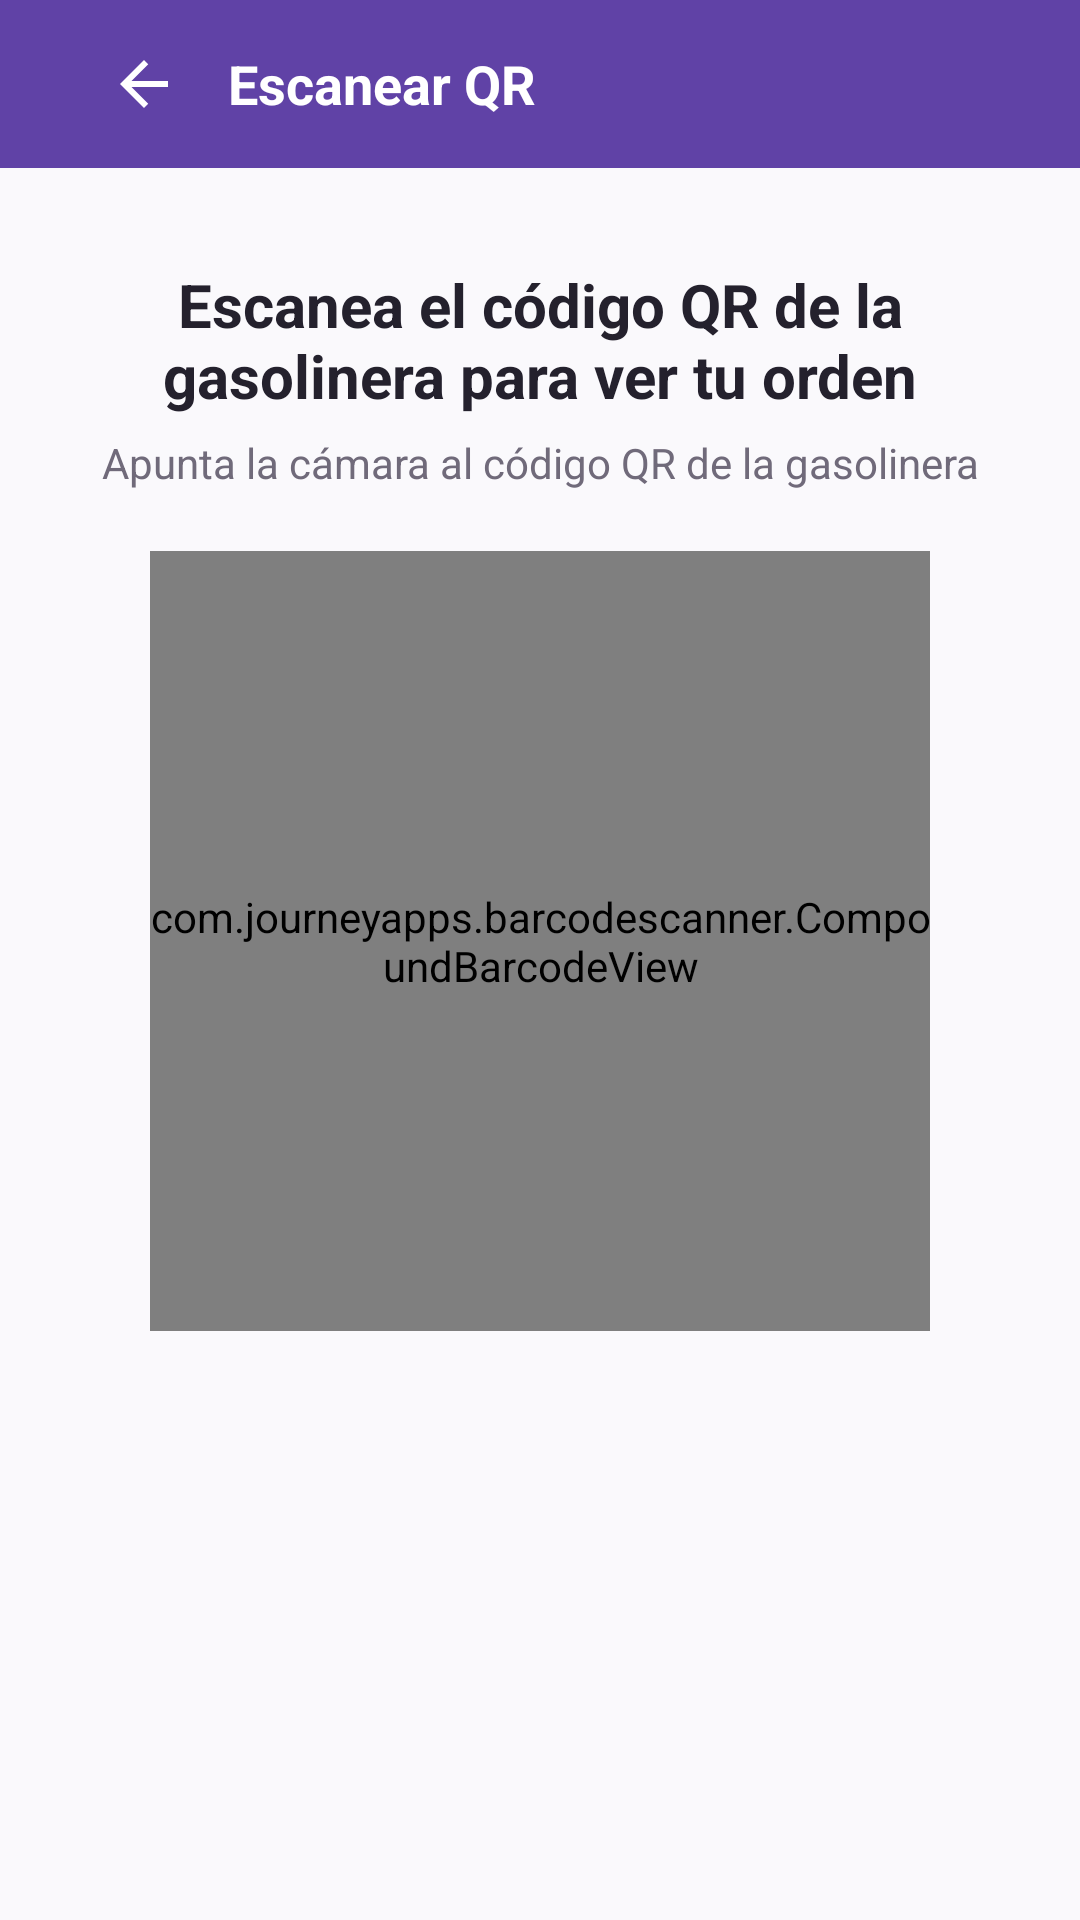

Layout XML and referenced resources for this Android screen:
<!-- AndroidManifest.xml: application theme Theme.ApiMovil -->
<!-- res/layout/fragment_escanear_qr.xml -->
<?xml version="1.0" encoding="utf-8"?>
<LinearLayout xmlns:android="http://schemas.android.com/apk/res/android"
    xmlns:app="http://schemas.android.com/apk/res-auto"
    android:layout_width="match_parent"
    android:layout_height="match_parent"
    android:background="@color/fondo"
    android:orientation="vertical">

    <com.google.android.material.appbar.AppBarLayout
        android:layout_width="match_parent"
        android:layout_height="wrap_content"
        app:elevation="0dp">

        <com.google.android.material.appbar.MaterialToolbar
            android:layout_width="match_parent"
            android:layout_height="?attr/actionBarSize"
            android:background="?attr/colorPrimary">

            <LinearLayout
                android:layout_width="match_parent"
                android:layout_height="wrap_content"
                android:gravity="center_vertical"
                android:orientation="horizontal"
                android:paddingHorizontal="12dp">

                <ImageButton
                    android:id="@+id/btnVolver"
                    android:layout_width="40dp"
                    android:layout_height="40dp"
                    android:background="?attr/selectableItemBackgroundBorderless"
                    android:contentDescription="@string/volver"
                    android:src="@drawable/ic_back"
                    app:tint="@color/blanco" />

                <TextView
                    android:layout_width="wrap_content"
                    android:layout_height="wrap_content"
                    android:layout_marginStart="8dp"
                    android:text="@string/escanear_qr"
                    android:textColor="@color/blanco"
                    android:textSize="18sp"
                    android:textStyle="bold" />
            </LinearLayout>

        </com.google.android.material.appbar.MaterialToolbar>
    </com.google.android.material.appbar.AppBarLayout>

    <ScrollView
        android:layout_width="match_parent"
        android:layout_height="0dp"
        android:layout_weight="1"
        android:fillViewport="true">

        <LinearLayout
            android:layout_width="match_parent"
            android:layout_height="wrap_content"
            android:gravity="center_horizontal"
            android:orientation="vertical"
            android:padding="24dp">

            <TextView
                android:layout_width="match_parent"
                android:layout_height="wrap_content"
                android:layout_marginTop="8dp"
                android:gravity="center"
                android:text="@string/escanea_el_qr_de_la_gasolinera"
                android:textColor="@color/texto_principal"
                android:textSize="20sp"
                android:textStyle="bold" />

            <TextView
                android:layout_width="match_parent"
                android:layout_height="wrap_content"
                android:layout_marginTop="6dp"
                android:layout_marginBottom="20dp"
                android:gravity="center"
                android:text="@string/apunta_al_codigo_qr"
                android:textColor="@color/texto_secundario"
                android:textSize="14sp" />

            
            <com.journeyapps.barcodescanner.CompoundBarcodeView
                android:id="@+id/barcodeScanner"
                android:layout_width="260dp"
                android:layout_height="260dp"
                android:background="@drawable/bg_marco_escaneo" />

            <ProgressBar
                android:id="@+id/progress"
                android:layout_width="40dp"
                android:layout_height="40dp"
                android:layout_marginTop="16dp"
                android:visibility="gone" />

            <com.google.android.material.card.MaterialCardView
                android:id="@+id/contenedorMensaje"
                android:layout_width="match_parent"
                android:layout_height="wrap_content"
                android:layout_marginTop="24dp"
                android:layout_marginBottom="16dp"
                android:visibility="gone"
                app:cardBackgroundColor="@color/marca_claro"
                app:cardCornerRadius="16dp"
                app:cardElevation="0dp"
                app:contentPadding="16dp"
                app:strokeWidth="0dp">

                <TextView
                    android:id="@+id/textMensaje"
                    android:layout_width="match_parent"
                    android:layout_height="wrap_content"
                    android:accessibilityLiveRegion="polite"
                    android:drawablePadding="12dp"
                    android:textColor="@color/marca_oscuro"
                    android:textSize="14sp"
                    android:textStyle="bold"
                    app:drawableStartCompat="@android:drawable/ic_dialog_info"
                    app:drawableTint="@color/marca_oscuro" />
            </com.google.android.material.card.MaterialCardView>

        </LinearLayout>
    </ScrollView>
</LinearLayout>
<!-- resources referenced by this layout -->
<resources>
  <color name="blanco">#FFFFFF</color>
  <color name="fondo">#FAF9FC</color>
  <color name="marca_claro">#EEE7FA</color>
  <color name="marca_oscuro">#342052</color>
  <color name="texto_principal">#24212D</color>
  <color name="texto_secundario">#706A7A</color>
  <!-- drawable bg_marco_escaneo (drawable) -->
  <?xml version="1.0" encoding="utf-8"?>
  <shape xmlns:android="http://schemas.android.com/apk/res/android" android:shape="rectangle">
      <solid android:color="@color/marca_claro" />
      <corners android:radius="20dp" />
      <stroke
          android:width="2dp"
          android:color="@color/marca"
          android:dashWidth="8dp"
          android:dashGap="6dp" />
  </shape>
  <!-- drawable ic_back (drawable) -->
  <?xml version="1.0" encoding="utf-8"?>
  <vector xmlns:android="http://schemas.android.com/apk/res/android"
      android:width="24dp" android:height="24dp"
      android:viewportWidth="24" android:viewportHeight="24">
      <path android:fillColor="#24212D"
          android:pathData="M20,11H7.83l5.59,-5.59L12,4l-8,8 8,8 1.41,-1.41L7.83,13H20v-2z" />
  </vector>
  <string name="apunta_al_codigo_qr">Apunta la cámara al código QR de la gasolinera</string>
  <string name="escanea_el_qr_de_la_gasolinera">Escanea el código QR de la gasolinera para ver tu orden</string>
  <string name="escanear_qr">Escanear QR</string>
  <string name="volver">Volver</string>
  <style name="Theme.ApiMovil" parent="Theme.MaterialComponents.Light.NoActionBar">
          <item name="colorPrimary">@color/marca</item>
          <item name="colorPrimaryVariant">@color/marca_oscuro</item>
          <item name="colorOnPrimary">@color/blanco</item>
          <item name="colorSecondary">@color/marca_claro</item>
          <item name="colorOnSecondary">@color/texto_principal</item>
          <item name="android:windowBackground">@color/fondo</item>
          <item name="android:statusBarColor">@color/marca_oscuro</item>
          <item name="android:forceDarkAllowed" tools:targetApi="q">false</item>
      </style>
  <color name="marca">#6042A6</color>
</resources>
